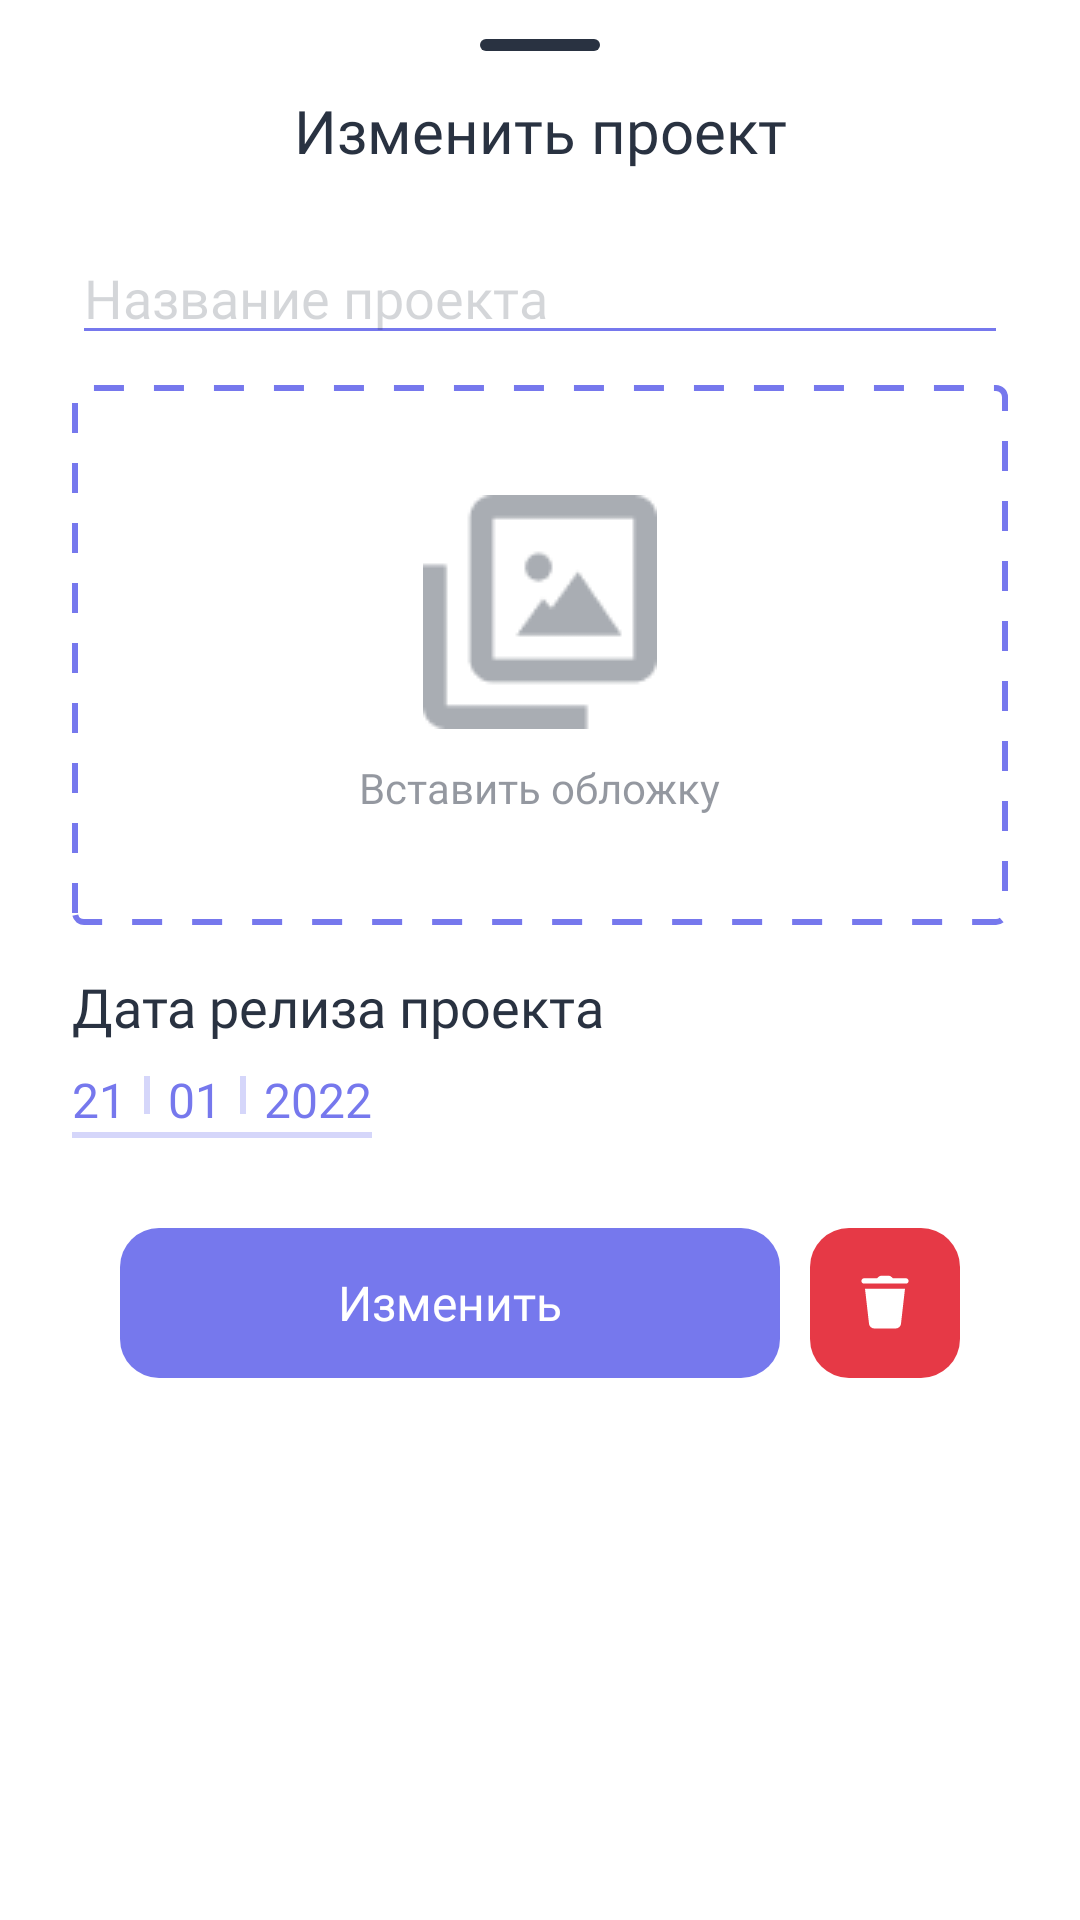

Write the Android layout XML for this screen, with the resource values it uses.
<!-- AndroidManifest.xml: application theme Theme.SteelWave -->
<!-- res/layout/modal_edit_project.xml -->
<?xml version="1.0" encoding="utf-8"?>
<androidx.constraintlayout.widget.ConstraintLayout xmlns:android="http://schemas.android.com/apk/res/android"
    xmlns:app="http://schemas.android.com/apk/res-auto"
    android:layout_width="match_parent"
    android:layout_height="wrap_content"
    android:layout_gravity="bottom"
    android:paddingBottom="30dp">

    <View
        android:layout_width="40dp"
        android:layout_height="4dp"
        android:background="@drawable/background_rounding_7"
        android:backgroundTint="@color/sw_black"
        app:layout_constraintBottom_toTopOf="@+id/tv_title"
        app:layout_constraintEnd_toEndOf="parent"
        app:layout_constraintStart_toStartOf="parent"
        app:layout_constraintTop_toTopOf="parent" />

    <TextView
        android:id="@+id/tv_title"
        style="@style/sw_textView_title"
        android:layout_width="0dp"
        android:layout_height="wrap_content"
        android:layout_marginHorizontal="24dp"
        android:layout_marginTop="30dp"
        android:gravity="center"
        android:text="Изменить проект"
        app:layout_constraintEnd_toEndOf="parent"
        app:layout_constraintStart_toStartOf="parent"
        app:layout_constraintTop_toTopOf="parent" />

    <EditText
        android:id="@+id/et_name_project"
        style="@style/sw_editText"
        android:layout_width="0dp"
        android:layout_height="wrap_content"
        android:layout_marginTop="20dp"
        android:hint="@string/name_project"
        android:inputType="textPersonName"
        app:layout_constraintEnd_toEndOf="@+id/tv_title"
        app:layout_constraintStart_toStartOf="@+id/tv_title"
        app:layout_constraintTop_toBottomOf="@+id/tv_title" />

    <androidx.constraintlayout.widget.ConstraintLayout
        android:id="@+id/cl_paste_image"
        android:layout_width="0dp"
        android:layout_height="180dp"
        android:layout_marginTop="10dp"
        app:layout_constraintEnd_toEndOf="@+id/et_name_project"
        app:layout_constraintStart_toStartOf="@+id/et_name_project"
        app:layout_constraintTop_toBottomOf="@+id/et_name_project">

        <com.google.android.material.imageview.ShapeableImageView
            android:id="@+id/iv_preview"
            android:layout_width="match_parent"
            android:layout_height="match_parent"
            android:scaleType="centerCrop"
            android:src="@drawable/background_choice_image"
            app:shapeAppearance="@style/sw_rounding3" />

        <ImageView
            android:id="@+id/imageView"
            android:layout_width="wrap_content"
            android:layout_height="wrap_content"
            android:src="@drawable/image_paste_cover"
            android:translationZ="-1dp"
            app:layout_constraintBottom_toTopOf="@+id/tv_paste_cover"
            app:layout_constraintEnd_toEndOf="parent"
            app:layout_constraintHorizontal_bias="0.5"
            app:layout_constraintStart_toStartOf="parent"
            app:layout_constraintTop_toTopOf="parent"
            app:layout_constraintVertical_chainStyle="packed" />

        <ImageView
            android:id="@+id/iv_error"
            android:layout_width="30dp"
            android:layout_height="30dp"
            android:layout_margin="12dp"
            android:background="@drawable/icon_error"
            android:backgroundTint="@color/sw_red"
            android:translationZ="-1dp"
            android:visibility="gone"
            app:layout_constraintEnd_toEndOf="parent"
            app:layout_constraintTop_toTopOf="parent" />

        <TextView
            android:id="@+id/tv_paste_cover"
            style="@style/sw_textView_normal"
            android:layout_width="wrap_content"
            android:layout_height="wrap_content"
            android:layout_marginTop="10dp"
            android:text="@string/paste_cover"
            android:textColor="@color/sw_black_transparent"
            android:textSize="@dimen/small_size"
            android:translationZ="-1dp"
            app:layout_constraintBottom_toBottomOf="parent"
            app:layout_constraintEnd_toEndOf="parent"
            app:layout_constraintHorizontal_bias="0.5"
            app:layout_constraintStart_toStartOf="parent"
            app:layout_constraintTop_toBottomOf="@+id/imageView" />

    </androidx.constraintlayout.widget.ConstraintLayout>

    <TextView
        android:id="@+id/textView4"
        style="@style/sw_textView_normal"
        android:layout_width="wrap_content"
        android:layout_height="wrap_content"
        android:layout_marginTop="15dp"
        android:text="@string/date_release_project"
        android:textSize="@dimen/default_size"
        app:layout_constraintStart_toStartOf="@+id/cl_paste_image"
        app:layout_constraintTop_toBottomOf="@+id/cl_paste_image" />

    <androidx.constraintlayout.widget.ConstraintLayout
        android:id="@+id/cl_choice_date"
        android:layout_width="wrap_content"
        android:layout_height="wrap_content"
        android:layout_marginTop="5dp"
        app:layout_constraintStart_toStartOf="@+id/textView4"
        app:layout_constraintTop_toBottomOf="@+id/textView4">

        <TextView
            android:id="@+id/tv_date_day"
            style="@style/sw_textView_normal"
            android:layout_width="wrap_content"
            android:layout_height="wrap_content"
            android:paddingTop="3dp"
            android:text="21"
            android:textColor="@color/sw_purple"
            app:layout_constraintStart_toStartOf="parent"
            app:layout_constraintTop_toTopOf="parent" />

        <View
            android:id="@+id/view"
            android:layout_width="2dp"
            android:layout_height="0dp"
            android:layout_marginVertical="6dp"
            android:layout_marginStart="6dp"
            android:background="@color/sw_purple_transparent"
            app:layout_constraintBottom_toBottomOf="@+id/tv_date_day"
            app:layout_constraintStart_toEndOf="@+id/tv_date_day"
            app:layout_constraintTop_toTopOf="@+id/tv_date_day" />

        <TextView
            android:id="@+id/tv_date_month"
            style="@style/sw_textView_normal"
            android:layout_width="wrap_content"
            android:layout_height="wrap_content"
            android:layout_marginStart="6dp"
            android:paddingTop="3dp"
            android:text="01"
            android:textColor="@color/sw_purple"
            app:layout_constraintBottom_toBottomOf="@+id/view"
            app:layout_constraintStart_toEndOf="@+id/view"
            app:layout_constraintTop_toTopOf="@+id/view" />

        <View
            android:id="@+id/view2"
            android:layout_width="2dp"
            android:layout_height="0dp"
            android:layout_marginVertical="6dp"
            android:layout_marginStart="6dp"
            android:background="@color/sw_purple_transparent"
            app:layout_constraintBottom_toBottomOf="@+id/tv_date_day"
            app:layout_constraintStart_toEndOf="@+id/tv_date_month"
            app:layout_constraintTop_toTopOf="@+id/tv_date_day" />

        <TextView
            android:id="@+id/tv_date_year"
            style="@style/sw_textView_normal"
            android:layout_width="wrap_content"
            android:layout_height="wrap_content"
            android:layout_marginStart="6dp"
            android:paddingTop="3dp"
            android:text="2022"
            android:textColor="@color/sw_purple"
            app:layout_constraintBottom_toBottomOf="@+id/view"
            app:layout_constraintStart_toEndOf="@+id/view2"
            app:layout_constraintTop_toTopOf="@+id/view" />

        <View
            android:id="@+id/view3"
            android:layout_width="0dp"
            android:layout_height="2dp"
            android:background="@color/sw_purple_transparent"
            app:layout_constraintEnd_toEndOf="@+id/tv_date_year"
            app:layout_constraintStart_toStartOf="@+id/tv_date_day"
            app:layout_constraintTop_toBottomOf="@+id/tv_date_month" />

    </androidx.constraintlayout.widget.ConstraintLayout>

    <androidx.appcompat.widget.AppCompatButton
        android:id="@+id/btn_edit"
        style="@style/sw_button_fill"
        android:layout_width="220dp"
        android:layout_height="50dp"
        android:layout_marginTop="30dp"
        android:text="@string/edit"
        app:layout_constraintEnd_toStartOf="@+id/btn_delete"
        app:layout_constraintHorizontal_bias="0.5"
        app:layout_constraintHorizontal_chainStyle="packed"
        app:layout_constraintStart_toStartOf="parent"
        app:layout_constraintTop_toBottomOf="@+id/cl_choice_date" />

    <ImageButton
        android:id="@+id/btn_delete"
        style="@style/sw_button_fill"
        android:layout_width="50dp"
        android:layout_height="50dp"
        android:layout_marginStart="10dp"
        android:backgroundTint="@color/sw_red"
        android:src="@drawable/icon_delete"
        android:scaleType="fitCenter"
        android:padding="14dp"
        app:layout_constraintEnd_toEndOf="parent"
        app:layout_constraintHorizontal_bias="0.5"
        app:layout_constraintStart_toEndOf="@+id/btn_edit"
        app:layout_constraintTop_toTopOf="@+id/btn_edit"
        app:tint="@color/white" />

</androidx.constraintlayout.widget.ConstraintLayout>
<!-- resources referenced by this layout -->
<resources>
  <color name="sw_black">#293241</color>
  <color name="sw_black_transparent">#80293241</color>
  <color name="sw_purple">#7678ED</color>
  <color name="sw_purple_transparent">#4D7678ED</color>
  <color name="sw_red">#E63946</color>
  <color name="white">#FFFFFFFF</color>
  <dimen name="default_size">18sp</dimen>
  <dimen name="small_size">14sp</dimen>
  <!-- drawable background_choice_image (drawable) -->
  <layer-list xmlns:android="http://schemas.android.com/apk/res/android">
  
      <item>
          <shape android:shape="rectangle">
              <corners android:radius="3dp"/>
  
              <stroke android:color="@color/sw_purple"
                  android:width="2dp"
                  android:dashWidth="10dp"
                  android:dashGap="10dp"/>
          </shape>
      </item>
  </layer-list>
  <!-- drawable background_rounding_7 (drawable) -->
  <?xml version="1.0" encoding="utf-8"?>
  <shape xmlns:android="http://schemas.android.com/apk/res/android"
      android:shape="rectangle">
  
      <corners android:radius="@dimen/corner_small"/>
  
  </shape>
  <string name="date_release_project">Дата релиза проекта</string>
  <string name="edit">Изменить</string>
  <string name="name_project">Название проекта</string>
  <string name="paste_cover">Вставить обложку</string>
  <style name="sw_rounding3">
          <item name="cornerSize">3dp</item>
      </style>
  <style name="sw_textView_normal">
          <item name="android:textColor">@color/sw_black</item>
          <item name="android:textSize">@dimen/normal_size</item>
          <item name="android:fontFamily">@font/poppins_regular</item>
      </style>
  <style name="sw_textView_title">
          <item name="android:textColor">@color/sw_black</item>
          <item name="android:textSize">@dimen/big_size</item>
          <item name="android:fontFamily">@font/poppins_medium</item>
      </style>
  <dimen name="corner_small">7dp</dimen>
  <!-- drawable background_button_fill (drawable) -->
  <?xml version="1.0" encoding="utf-8"?>
  <ripple xmlns:android="http://schemas.android.com/apk/res/android"
      xmlns:tools="http://schemas.android.com/tools"
      android:color="#B3FFFFFF">
  
      <item>
          <shape android:shape="rectangle">
              <corners android:radius="@dimen/corner_normal"/>
              <solid android:color="@color/sw_purple"/>
  
          </shape>
      </item>
  
  </ripple>
  <dimen name="normal_size">16sp</dimen>
  <!-- drawable background_color_cursor (drawable) -->
  <?xml version="1.0" encoding="utf-8"?>
  <shape xmlns:android="http://schemas.android.com/apk/res/android" >
      <size android:width="1dp" />
      <solid android:color="@color/sw_purple"  />
  </shape>
  <color name="sw_black_transparent_editText">#33293241</color>
  <dimen name="big_size">20sp</dimen>
  <color name="black">#FF000000</color>
  <style name="AppBottomSheetDialogTheme" parent="Theme.Design.Light.BottomSheetDialog">
          <item name="bottomSheetStyle">@style/AppModalStyle</item>
      </style>
  <style name="PopupMenuStyle" parent="@style/Widget.AppCompat.PopupMenu">
          <item name="android:textColor">@color/sw_black</item>
          <item name="android:fontFamily">@font/poppins_medium</item>
      </style>
  <dimen name="corner_normal">13dp</dimen>
  <style name="AppModalStyle" parent="Widget.Design.BottomSheet.Modal">
          <item name="android:background">@drawable/background_bottom_sheet</item>
      </style>
  <!-- drawable background_bottom_sheet (drawable) -->
  <?xml version="1.0" encoding="utf-8"?>
  <shape xmlns:android="http://schemas.android.com/apk/res/android"
      android:shape="rectangle">
      <solid android:color="@android:color/white"/>
      <corners android:topLeftRadius="@dimen/corner_big"
          android:topRightRadius="@dimen/corner_big"/>
  
  </shape>
  <dimen name="corner_big">20dp</dimen>
</resources>
